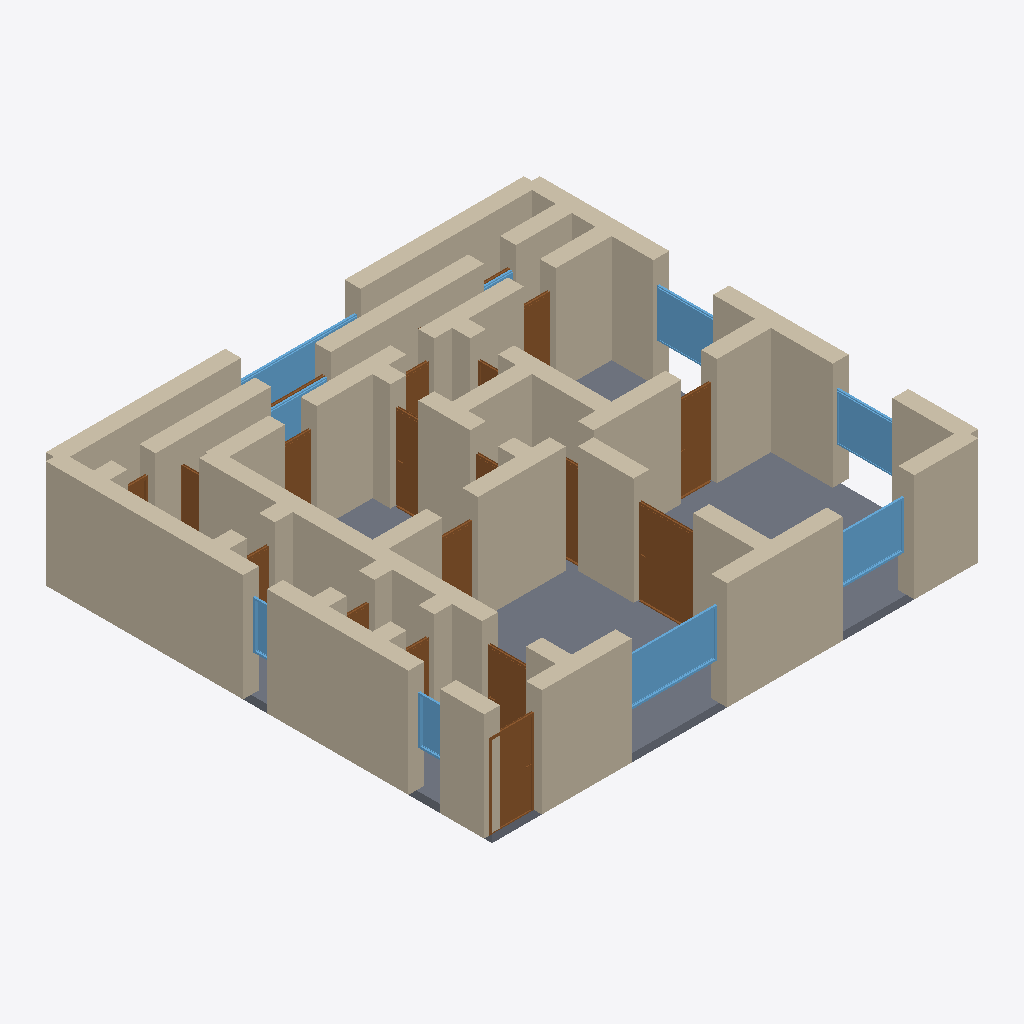
Isometric view of an IFC building model (IFC-SPF (STEP), schema IFC4, length unit metre), seen from the south-west, elements coloured by IFC class: 55 walls (beige), 19 doors (brown), 9 windows (light blue), 1 slab (grey).
Extent 12.4 m × 11.4 m × 2.9 m (x, y, z). Storeys (1): Ground Floor at 0.00 m. Elements (86): 55 IfcWall, 20 IfcDoor, 10 IfcWindow, 1 IfcSlab.

HEADER;
FILE_DESCRIPTION(('ViewDefinition[DesignTransferView]'),'2;1');
FILE_NAME('/dev/null','2026-05-05T20:50:17+05:30',(''),(''),'IfcOpenShell 0.8.5','IfcOpenShell 0.8.5','Nobody');
FILE_SCHEMA(('IFC4'));
ENDSEC;
DATA;
#1=IFCPROJECT('3MwlBwmMvEWu08ZRMFktUe',$,'A Connemara stone cottage 3-bed near Galway — traditional Ir',$,$,$,$,(#10),#5);
#12=IFCSITE('3etD2$Ks93qfgEA0azKAjw',$,'Site',$,$,$,$,$,$,$,$,$,$,$);
#13=IFCBUILDING('1xPyE2p$rB4gLYRq044OXu',$,'Building',$,$,$,$,$,$,$,$,$);
#16=IFCBUILDINGSTOREY('3WSq3PdPb3qP6zBqEHRfrp',$,'Ground Floor',$,$,#22,$,$,$,$);
#3823=IFCSLAB('2T$$6Dgf95fOd0_lw26eoG',$,'Floor',$,$,#3840,#3835,$,.FLOOR.);
#200=IFCWALL('1FgJWRLfn93R4cnT4jJ1ng',$,'Exterior Wall',$,$,#221,#216,$,$);
#222=IFCWALL('33lxokIBT4OxlxHoEfXWtM',$,'Exterior Wall',$,$,#243,#238,$,$);
#46=IFCWALL('0Vt3SvpA51pO6KwHUgDQho',$,'Exterior Wall',$,$,#67,#62,$,$);
#23=IFCWALL('3XfnE6mODBKRyqTFxbSg44',$,'Exterior Wall',$,$,#45,#39,$,$);
#112=IFCWALL('29Wyxg7on1vxz80PkCFNmn',$,'Exterior Wall',$,$,#133,#128,$,$);
#68=IFCWALL('2$zSqf3C1BjBgHwlsQ0mVe',$,'Exterior Wall',$,$,#89,#84,$,$);
#398=IFCWALL('0eZTaCGqbFkgYyWmjUaj_S',$,'Interior Wall',$,$,#419,#414,$,$);
#156=IFCWALL('0xDDDWRnXF7B8maPNqrnyZ',$,'Exterior Wall',$,$,#177,#172,$,$);
#134=IFCWALL('2aVr4jZ353Cw5kQScCWpGW',$,'Exterior Wall',$,$,#155,#150,$,$);
#376=IFCWALL('28cVngy2T3yREs2oRJQ7wb',$,'Interior Wall',$,$,#397,#392,$,$);
#530=IFCWALL('3rfpY7g_943Q1PUr_WJBcN',$,'Interior Wall',$,$,#551,#546,$,$);
#772=IFCWALL('3iyhtJJRHCKv2TUo0qTBP3',$,'Interior Wall',$,$,#793,#788,$,$);
#882=IFCWALL('3sHI4Umx9CBPpuwav8vgch',$,'Interior Wall',$,$,#903,#898,$,$);
#178=IFCWALL('0at9Bq56H94vo2WCStt$Jt',$,'Exterior Wall',$,$,#199,#194,$,$);
#244=IFCWALL('3bPdjyG95CxOC0T5x$K6pf',$,'Exterior Wall',$,$,#265,#260,$,$);
#552=IFCWALL('1z61J4vrj19hWjrq5CqVky',$,'Interior Wall',$,$,#573,#568,$,$);
#618=IFCWALL('3Hk$ah1WnF$fpZF63_Fdo5',$,'Interior Wall',$,$,#639,#634,$,$);
#1574=IFCDOOR('0RuUknSfrF0f8xMxxEGetF',$,'Door',$,$,#1658,#1653,$,2.1,1.5,$,$,$);
#1058=IFCWALL('2m_yMRqQH33xpmdnGIbIk3',$,'Interior Wall',$,$,#1079,#1074,$,$);
#2934=IFCWINDOW('1PLiHrJMzAbfFoYSvZxImZ',$,'Window',$,$,#2988,#2983,$,1.2,2.4,$,$,$);
#816=IFCWALL('2s1ThEXjb0VxuVHlBXccBq',$,'Interior Wall',$,$,#837,#832,$,$);
#1080=IFCWALL('3BW9R0GV97PwAQopq2_5xZ',$,'Interior Wall',$,$,#1101,#1096,$,$);
#838=IFCWALL('2pedy9gc533Qzt5qQt9USz',$,'Interior Wall',$,$,#859,#854,$,$);
#860=IFCWALL('2EYWHjMr57Fe2PWhqGmfVw',$,'Interior Wall',$,$,#881,#876,$,$);
#354=IFCWALL('1HpJD27tn5XQAJ540s3_b1',$,'Interior Wall',$,$,#375,#370,$,$);
#1146=IFCWALL('2Lk1AetIP0T838o2FrCQBS',$,'Interior Wall',$,$,#1167,#1162,$,$);
#1234=IFCDOOR('3HVUMV8o5BMRXkU8k0rHCQ',$,'Door',$,$,#1318,#1313,$,2.1,1.1,$,$,$);
#442=IFCWALL('0trPNj1lPDKBA7msXQVg4m',$,'Interior Wall',$,$,#463,#458,$,$);
#90=IFCWALL('1eyNONU$T02RARqrd3qH5N',$,'Exterior Wall',$,$,#111,#106,$,$);
#288=IFCWALL('1pi9eeWtLFdfpljKeK26j6',$,'Interior Wall',$,$,#309,#304,$,$);
#750=IFCWALL('3yonkNmXLBm8rOWMXFrnIy',$,'Interior Wall',$,$,#771,#766,$,$);
#2989=IFCWINDOW('0gwtg$Ec947g10PO3fMtZU',$,'Window',$,$,#3043,#3038,$,1.2,1.8,$,$,$);
#904=IFCWALL('0wyC2H23r0uwV7u6hNX16D',$,'Interior Wall',$,$,#925,#920,$,$);
#706=IFCWALL('0NTkt7axj2W86tOCFIgSNl',$,'Interior Wall',$,$,#727,#722,$,$);
#728=IFCWALL('220GudFjH5eRC6eTTwM76I',$,'Interior Wall',$,$,#749,#744,$,$);
#3044=IFCWINDOW('1SxCv8Gyj9FfBDnDbZjiUW',$,'Window',$,$,#3098,#3093,$,1.2,1.5,$,$,$);
#1829=IFCDOOR('3MEZqKI5n4iRRMICV9p8zJ',$,'Door',$,$,#1913,#1908,$,2.1,0.9,$,$,$);
#3154=IFCWINDOW('0B_VdOpSX9TOagLivuLYO5',$,'Window',$,$,#3208,#3203,$,1.2,1.5,$,$,$);
#794=IFCWALL('2E0erfPOX6lPZH3t3KLArh',$,'Interior Wall',$,$,#815,#810,$,$);
#1168=IFCWALL('2svNzRrGz9_xg2noO4fbci',$,'Interior Wall',$,$,#1189,#1184,$,$);
#1212=IFCWALL('1tDIPoQn50JhCIFKc3oFkb',$,'Interior Wall',$,$,#1233,#1228,$,$);
#420=IFCWALL('18o3miYwj0$eHVVqK6mQH9',$,'Interior Wall',$,$,#441,#436,$,$);
#464=IFCWALL('0NFpjQwXbA1frP3BTRXq$T',$,'Interior Wall',$,$,#485,#480,$,$);
#310=IFCWALL('3gD8C3DZfBQv9lbM1ippk5',$,'Interior Wall',$,$,#331,#326,$,$);
#3319=IFCWINDOW('0hZmIKo8nDQAUApCzrKT4k',$,'Window',$,$,#3373,#3368,$,1.2,3.0,$,$,$);
#1319=IFCDOOR('0PULuPCSzBd8aAg45qVJgr',$,'Door',$,$,#1403,#1398,$,2.1,1.1,$,$,$);
#640=IFCWALL('2G4XFeGjP4nfrSX69HrNhJ',$,'Interior Wall',$,$,#661,#656,$,$);
#2084=IFCDOOR('2829JlwBv9fv8mRfHDV1iu',$,'Door',$,$,#2168,#2163,$,2.1,0.7,$,$,$);
#926=IFCWALL('2V8OTN4pb3KRUB6oChLi7v',$,'Interior Wall',$,$,#947,#942,$,$);
#970=IFCWALL('1QkkWjAiD3pA0DRS2Ai3Kp',$,'Interior Wall',$,$,#991,#986,$,$);
#1659=IFCDOOR('2cnGgpWHn2Y9B6sAl01IxH',$,'Door',$,$,#1743,#1738,$,2.1,0.9,$,$,$);
#574=IFCWALL('3uLxQjU$bE4vaeeVoveF6T',$,'Interior Wall',$,$,#595,#590,$,$);
#2254=IFCDOOR('22K2LFNKr5OgrWgaxNjhsY',$,'Door',$,$,#2338,#2333,$,2.1,0.8,$,$,$);
#2424=IFCDOOR('04jliA49j9n9EqzxyI5Q9m',$,'Door',$,$,#2508,#2503,$,2.1,0.8,$,$,$);
#508=IFCWALL('3HPAq3GjrAY9uEo8MyIG0A',$,'Interior Wall',$,$,#529,#524,$,$);
#3429=IFCWINDOW('3lWMrHPGf9$xuQ_34Ib0Ns',$,'Window',$,$,#3483,#3478,$,1.2,0.8,$,$,$);
#1744=IFCDOOR('0h4xTmvfvFbPkYaUD4tdoM',$,'Door',$,$,#1828,#1823,$,2.1,0.7,$,$,$);
#266=IFCWALL('12m34Scx56QhVIPZq1BEci',$,'Interior Wall',$,$,#287,#282,$,$);
#3209=IFCWINDOW('2ueOw_5893Mw4lR3B6u4s6',$,'Window',$,$,#3263,#3258,$,1.2,1.5,$,$,$);
#2594=IFCDOOR('3yH4Ol8S9DIuURC69CReQe',$,'Door',$,$,#2678,#2673,$,2.1,0.7,$,$,$);
#2339=IFCDOOR('0HJlvD0ur4zA0njAH$ZS8P',$,'Door',$,$,#2423,#2418,$,2.1,0.7,$,$,$);
#3374=IFCWINDOW('3sL$HguBv8TeZOg9KOc2Ue',$,'Window',$,$,#3428,#3423,$,1.2,0.6,$,$,$);
#948=IFCWALL('3wJImJ3QP2QeVxuYGkeUhS',$,'Interior Wall',$,$,#969,#964,$,$);
#992=IFCWALL('1OHlmXWFP6JO6WDzh0XBZt',$,'Interior Wall',$,$,#1013,#1008,$,$);
#2169=IFCDOOR('21cyrpf1T8uP9OwSyfXsRr',$,'Door',$,$,#2253,#2248,$,2.1,0.7,$,$,$);
#662=IFCWALL('1N1eZz$ALD8gsU6RURZUYH',$,'Interior Wall',$,$,#683,#678,$,$);
#1190=IFCWALL('0DS5h7yYr4ZgxO3MkQg7d1',$,'Interior Wall',$,$,#1211,#1206,$,$);
#596=IFCWALL('3rub8cMMr5Cg9Yd$f4fRP1',$,'Interior Wall',$,$,#617,#612,$,$);
#1124=IFCWALL('0$OgexKJD7dPPHQmQT_qh5',$,'Interior Wall',$,$,#1145,#1140,$,$);
#1404=IFCDOOR('0LJ4c3rQzC8hmYc35N3C7Z',$,'Door',$,$,#1488,#1483,$,2.1,0.7,$,$,$);
#684=IFCWALL('255gQFSgT1i8taGNqZw6Re',$,'Interior Wall',$,$,#705,#700,$,$);
#332=IFCWALL('2LoXzEjWL9Z9QK2odnoNXA',$,'Interior Wall',$,$,#353,#348,$,$);
#486=IFCWALL('0nEbKzhxv4uARVIH2Q0DIn',$,'Interior Wall',$,$,#507,#502,$,$);
#1489=IFCDOOR('2LoGJ$Xy51OB8vMdLDTQ55',$,'Door',$,$,#1573,#1568,$,2.1,0.7,$,$,$);
#1914=IFCDOOR('3R7uZPfOb2PvlWvgIeogoI',$,'Door',$,$,#1998,#1993,$,2.1,0.7,$,$,$);
#2849=IFCDOOR('2Y_xjm9A11Q8mi9M1maWeN',$,'Door',$,$,#2933,#2928,$,2.1,0.7,$,$,$);
#1999=IFCDOOR('3UjpGrqJf3TO3ASZdvE4Fz',$,'Door',$,$,#2083,#2078,$,2.1,0.7,$,$,$);
#2679=IFCDOOR('1$wcbqyErBwPLT5tBsMGio',$,'Door',$,$,#2763,#2758,$,2.1,1.5,$,$,$);
#3264=IFCWINDOW('1PRrAuQ$XC99Gf988M8Hsz',$,'Window',$,$,#3318,#3313,$,1.2,1.2,$,$,$);
#2764=IFCDOOR('03SbXii3XBDQq0LwVL5mws',$,'Door',$,$,#2848,#2843,$,2.1,0.8,$,$,$);
#1036=IFCWALL('3VVRztpkLF0BQK5nbKGsnC',$,'Interior Wall',$,$,#1057,#1052,$,$);
#1102=IFCWALL('3Qacw$ry5FlwKXB7XPJJmt',$,'Interior Wall',$,$,#1123,#1118,$,$);
#1014=IFCWALL('1lLNKxBVf3dgmyMzObRl1w',$,'Interior Wall',$,$,#1035,#1030,$,$);
ENDSEC;
